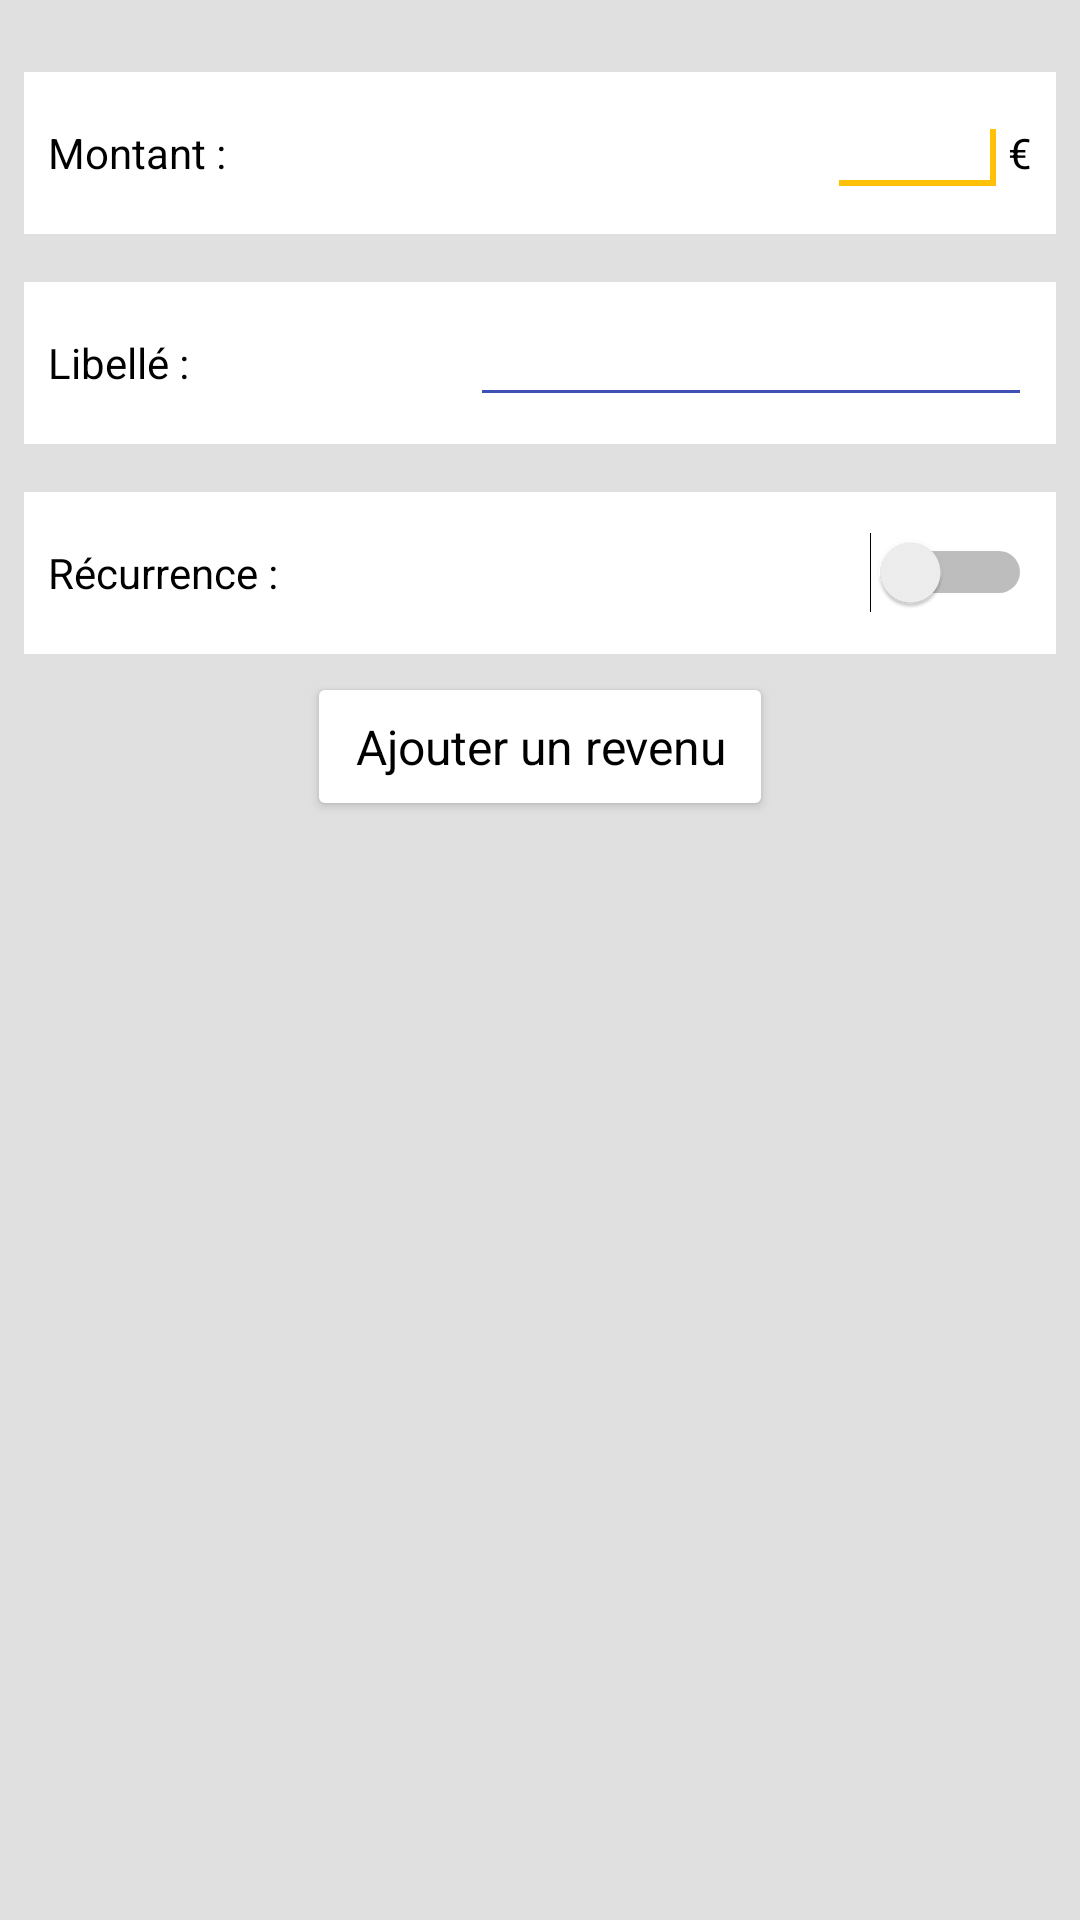

Layout XML and referenced resources for this Android screen:
<!-- AndroidManifest.xml: application theme AppTheme -->
<!-- res/layout/activity_income.xml -->
<RelativeLayout xmlns:android="http://schemas.android.com/apk/res/android"
                xmlns:tools="http://schemas.android.com/tools"
                android:layout_width="match_parent"
                android:layout_height="match_parent"
                android:background="@color/greyBackground"
                android:paddingBottom="@dimen/activity_vertical_margin"
                android:paddingTop="@dimen/activity_vertical_margin"
                tools:context=".Activities.Activities.IncomeActivity">

    <ScrollView
        android:layout_width="match_parent"
        android:layout_height="match_parent">

        <RelativeLayout
            android:layout_width="wrap_content"
            android:layout_height="wrap_content">

            <LinearLayout
                android:id="@+id/amountLayout"
                android:layout_width="fill_parent"
                android:layout_height="54dp"
                android:layout_below="@id/subtitle"
                android:layout_margin="8dp"
                android:background="@color/White"
                android:orientation="horizontal"
                android:padding="8dp">

                <TextView
                    android:layout_width="wrap_content"
                    android:layout_height="wrap_content"
                    android:layout_gravity="center_vertical"
                    android:layout_weight="1"
                    android:text="@string/amount"
                    android:textColor="@color/Black"
                    android:textSize="14dp"
                    />

                <EditText
                    android:id="@+id/amount"
                    android:layout_width="0dp"
                    android:layout_height="wrap_content"
                    android:layout_gravity="center_vertical"
                    android:layout_weight="0.3"
                    android:gravity="right"
                    android:inputType="numberDecimal"
                    android:lines="1"
                    android:maxLines="1"
                    android:numeric="decimal"
                    android:singleLine="true"
                    android:textSize="14dp"/>

                <requestFocus/>

                <TextView
                    android:layout_width="wrap_content"
                    android:layout_height="wrap_content"
                    android:layout_gravity="center_vertical"
                    android:text="€"
                    android:textColor="@color/Black"
                    android:textSize="14dp"/>

            </LinearLayout>

            <LinearLayout
                android:id="@+id/labelLayout"
                android:layout_width="fill_parent"
                android:layout_height="54dp"
                android:layout_below="@id/amountLayout"
                android:layout_margin="8dp"
                android:background="@color/White"
                android:orientation="horizontal"
                android:padding="8dp">

                <TextView
                    android:layout_width="wrap_content"
                    android:layout_height="wrap_content"
                    android:layout_gravity="center_vertical"
                    android:layout_weight="0.5"
                    android:text="@string/label"
                    android:textColor="@color/Black"
                    android:textSize="14dp"
                    />

                <AutoCompleteTextView
                    android:id="@+id/label"
                    android:layout_width="0dp"
                    android:layout_height="wrap_content"
                    android:layout_gravity="center_vertical"
                    android:layout_weight="1"
                    android:gravity="right"
                    android:lines="1"
                    android:maxLines="1"
                    android:scrollHorizontally="true"
                    android:singleLine="true"
                    android:textSize="14dp"/>

            </LinearLayout>

            <LinearLayout
                android:id="@+id/recurrenceLayout"
                android:layout_width="fill_parent"
                android:layout_height="54dp"
                android:layout_below="@id/labelLayout"
                android:layout_margin="8dp"
                android:background="@color/White"
                android:orientation="horizontal"
                android:padding="8dp">

                <TextView
                    android:layout_width="wrap_content"
                    android:layout_height="wrap_content"
                    android:layout_gravity="center_vertical"
                    android:layout_weight="0.5"
                    android:text="@string/recurrence"
                    android:textColor="@color/Black"
                    android:textSize="14dp"
                    />

                <Switch
                    android:id="@+id/mySwitch"
                    android:layout_width="wrap_content"
                    android:layout_height="wrap_content"
                    android:layout_gravity="center_vertical"
                    android:layout_weight="0.5"
                    android:checked="false"/>

            </LinearLayout>

            <LinearLayout
                android:id="@+id/dateLayout"
                android:layout_width="fill_parent"
                android:layout_height="54dp"
                android:layout_below="@id/recurrenceLayout"
                android:layout_margin="8dp"
                android:background="@color/White"
                android:orientation="horizontal"
                android:padding="8dp"
                android:visibility="gone">

                <TextView
                    android:layout_width="wrap_content"
                    android:layout_height="wrap_content"
                    android:layout_gravity="center_vertical"
                    android:layout_weight="0.1"
                    android:text="@string/from"
                    android:textColor="@color/Black"
                    android:textSize="14dp"
                    />

                <TextView
                    android:id="@+id/dateChoice"
                    android:layout_width="wrap_content"
                    android:layout_height="wrap_content"
                    android:layout_gravity="center_vertical"
                    android:background="@color/White"
                    android:clickable="true"
                    android:padding="8dp"
                    android:textColor="@color/Black"
                    android:textSize="14dp"/>
            </LinearLayout>

            <LinearLayout
                android:id="@+id/whicheRecurrenceLayout"
                android:layout_width="fill_parent"
                android:layout_height="54dp"
                android:layout_below="@id/dateLayout"
                android:layout_margin="8dp"
                android:background="@color/White"
                android:orientation="horizontal"
                android:padding="8dp"
                android:visibility="gone">

                <TextView
                    android:layout_width="wrap_content"
                    android:layout_height="wrap_content"
                    android:layout_gravity="center_vertical"
                    android:layout_weight="0.1"
                    android:text="@string/each"
                    android:textColor="@color/Black"
                    android:textSize="14dp"
                    />

                <Spinner
                    android:id="@+id/spinner"
                    android:layout_width="wrap_content"
                    android:layout_height="wrap_content"
                    android:layout_gravity="center_vertical"
                    android:spinnerMode="dropdown">
                </Spinner>
            </LinearLayout>

            <LinearLayout
                android:id="@+id/endDateSwitchLayout"
                android:layout_width="fill_parent"
                android:layout_height="54dp"
                android:layout_below="@id/whicheRecurrenceLayout"
                android:layout_margin="8dp"
                android:background="@color/White"
                android:orientation="horizontal"
                android:padding="8dp"
                android:visibility="gone">

                <TextView
                    android:layout_width="wrap_content"
                    android:layout_height="wrap_content"
                    android:layout_gravity="center_vertical"
                    android:layout_weight="0.5"
                    android:text="@string/endDate"
                    android:textColor="@color/Black"
                    android:textSize="14dp"
                    />

                <Switch
                    android:id="@+id/endDateSwitch"
                    android:layout_width="wrap_content"
                    android:layout_height="wrap_content"
                    android:layout_gravity="center_vertical"
                    android:layout_weight="0.5"
                    android:checked="false"/>

            </LinearLayout>

            <LinearLayout
                android:id="@+id/endDateLayout"
                android:layout_width="fill_parent"
                android:layout_height="54dp"
                android:layout_below="@id/endDateSwitchLayout"
                android:layout_margin="8dp"
                android:background="@color/White"
                android:orientation="horizontal"
                android:padding="8dp"
                android:visibility="gone">

                <TextView
                    android:layout_width="wrap_content"
                    android:layout_height="wrap_content"
                    android:layout_gravity="center_vertical"
                    android:layout_weight="0.1"
                    android:text="@string/until"
                    android:textColor="@color/Black"
                    android:textSize="14dp"
                    />

                <TextView
                    android:id="@+id/endDateChoice"
                    android:layout_width="wrap_content"
                    android:layout_height="wrap_content"
                    android:layout_gravity="center_vertical"
                    android:background="@color/White"
                    android:clickable="true"
                    android:padding="8dp"
                    android:textColor="@color/Black"
                    android:textSize="14dp"/>
            </LinearLayout>

            <Button
                android:id="@+id/addIncomeButton"
                style="@style/ButtonStyle"
                android:layout_width="wrap_content"
                android:layout_height="wrap_content"
                android:layout_below="@id/recurrenceLayout"
                android:layout_centerHorizontal="true"
                android:text="@string/addIncome"
                android:textSize="16dp"/>

        </RelativeLayout>

    </ScrollView>

</RelativeLayout>
<!-- resources referenced by this layout -->
<resources>
  <color name="Black">#000000</color>
  <color name="White">#ffffff</color>
  <color name="greyBackground">#e1e0e0</color>
  <dimen name="activity_vertical_margin">16dp</dimen>
  <string name="addIncome">Ajouter un revenu</string>
  <string name="amount">Montant :</string>
  <string name="each">Tous les :</string>
  <string name="endDate">Date de fin :</string>
  <string name="from">A partir de :</string>
  <string name="label">Libellé :</string>
  <string name="recurrence">Récurrence :</string>
  <string name="until">Jusque :</string>
  <style name="ButtonStyle" parent="android:Widget.Button">
          <item name="android:background">@drawable/custom_button</item>
      </style>
  <style name="AppTheme" parent="Theme.AppCompat.Light.DarkActionBar">
  
          
          
          <item name="colorPrimary">@color/primary</item>
          
          <item name="colorPrimaryDark">@color/primary_dark</item>
          
          <item name="colorControlNormal">@color/primary</item>
          <item name="colorControlActivated">@color/accent</item>
          <item name="colorAccent">@color/accent</item>
  
          <item name="android:buttonStyle">@style/ButtonStyle</item>
  
  
          
      </style>
  <!-- drawable custom_button: vector/xml drawable (drawable, 3030 chars, omitted) -->
  <color name="primary">#3F51B5</color>
  <color name="primary_dark">#303F9F</color>
  <color name="accent">#FFC107</color>
</resources>
